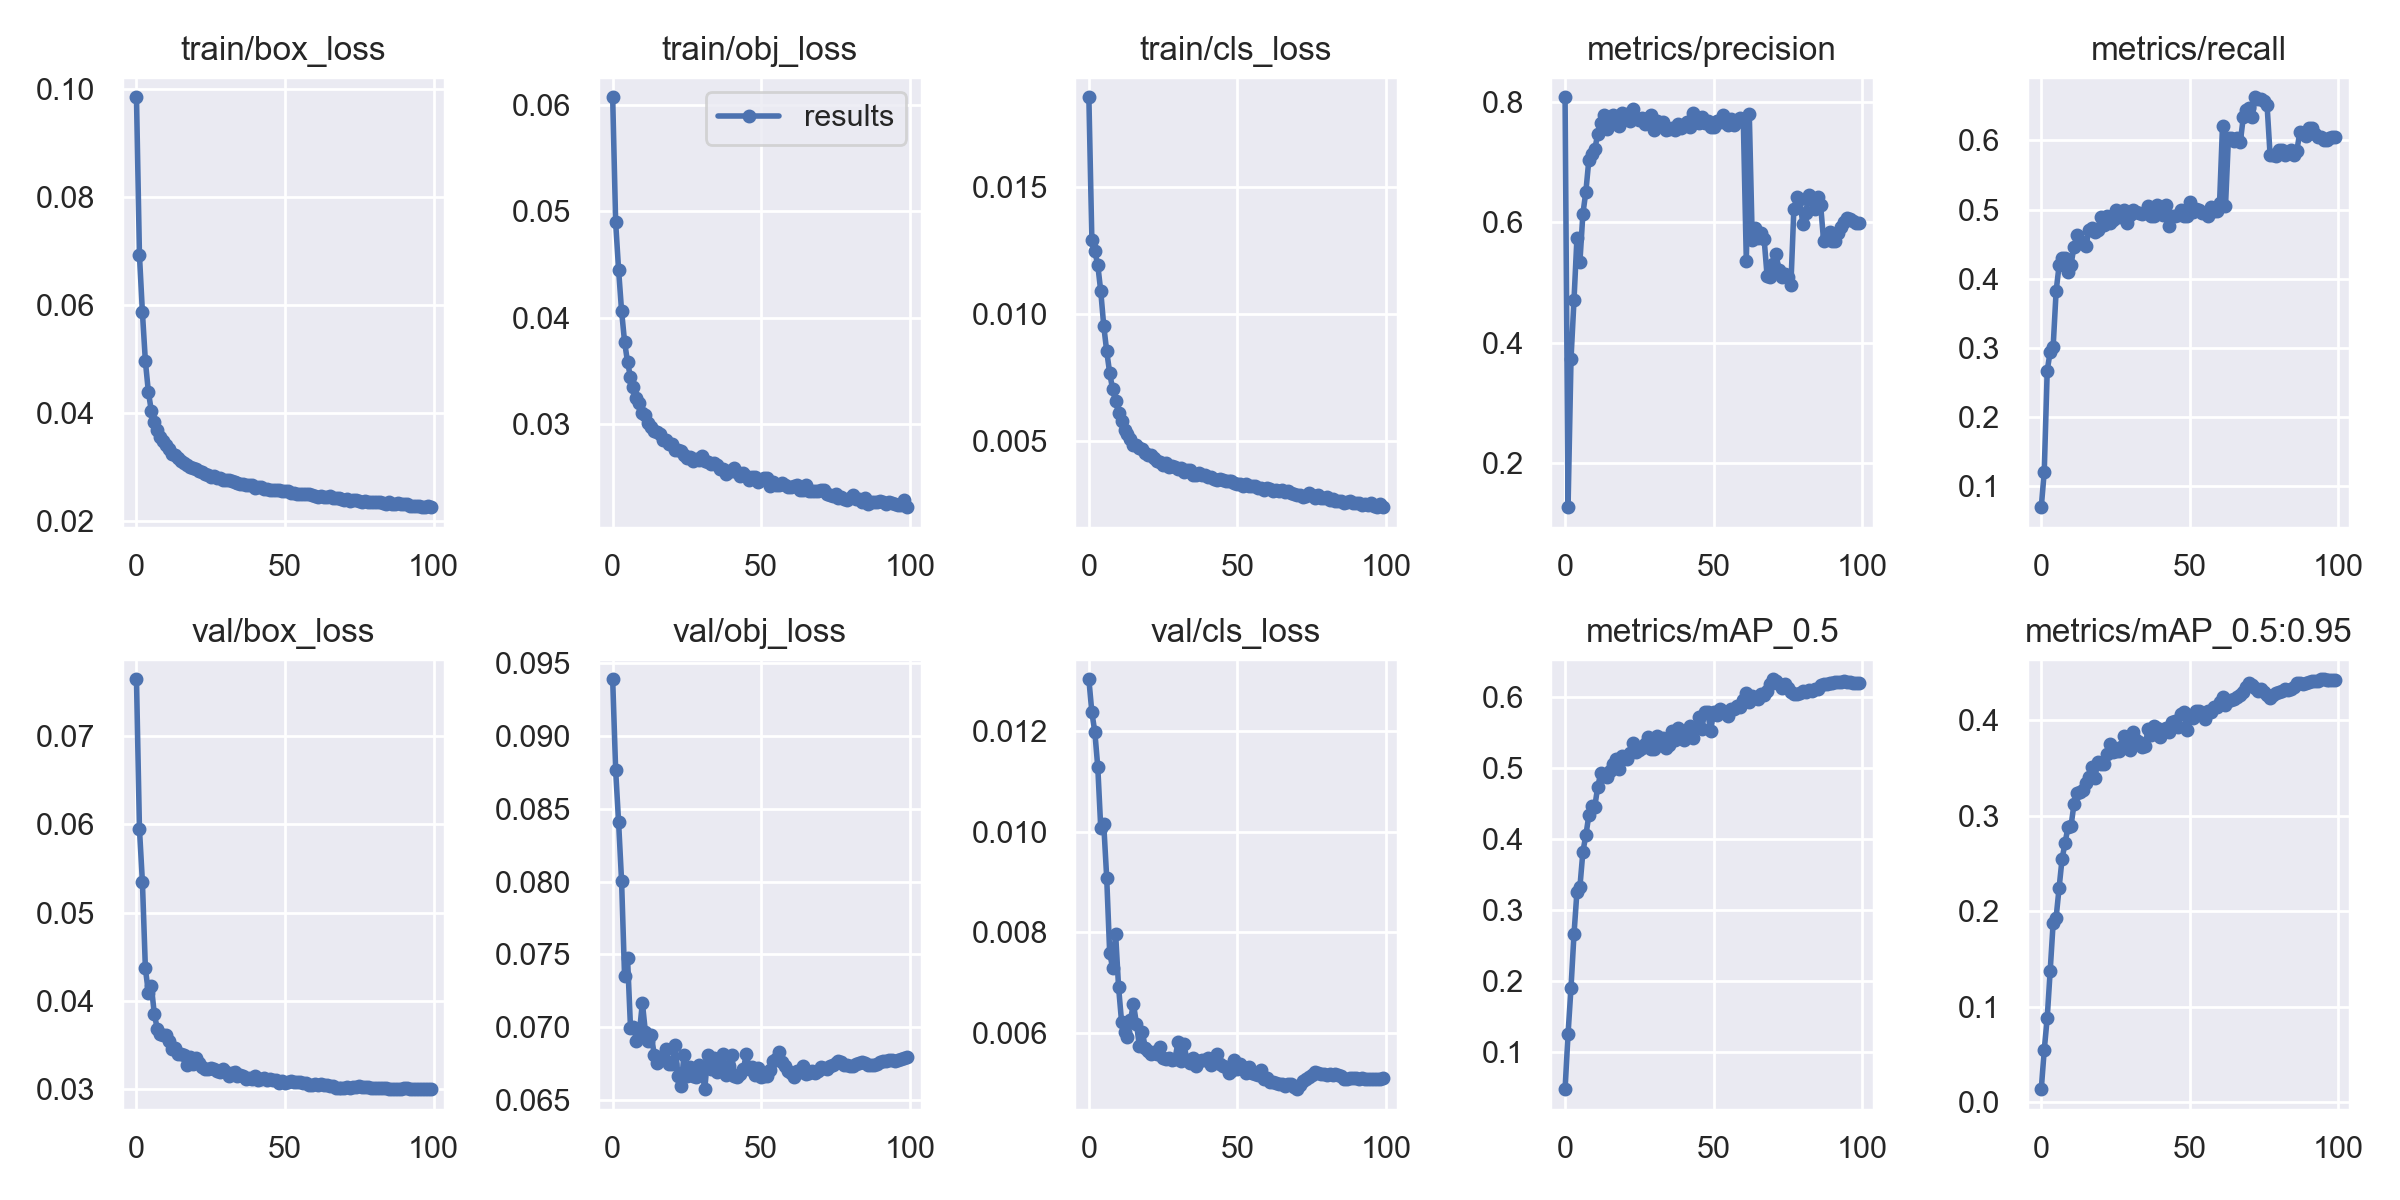

The table this chart was drawn from, first rows:
epoch, train/box_loss, train/obj_loss, train/cls_loss, metrics/precision, metrics/recall, metrics/mAP_0.5, metrics/mAP_0.5:0.95, val/box_loss, val/obj_loss, val/cls_loss, x/lr0, x/lr1, x/lr2
0, 0.09852, 0.06075, 0.01853, 0.8078, 0.06944, 0.0484, 0.01355, 0.07644, 0.09391, 0.01303, 0.07004, 0.003329, 0.003329
1, 0.06928, 0.04898, 0.01291, 0.1265, 0.1207, 0.1259, 0.05464, 0.05951, 0.08767, 0.01238, 0.03997, 0.006603, 0.006603
2, 0.05864, 0.04448, 0.01247, 0.3732, 0.2669, 0.1914, 0.08806, 0.05346, 0.08406, 0.01199, 0.009855, 0.009816, 0.009816
3, 0.04957, 0.04063, 0.01192, 0.4703, 0.2945, 0.2662, 0.1375, 0.04367, 0.08002, 0.01128, 0.00973, 0.00973, 0.00973
4, 0.04394, 0.03774, 0.01089, 0.5743, 0.3016, 0.3266, 0.1878, 0.04094, 0.07351, 0.01007, 0.00973, 0.00973, 0.00973
5, 0.04036, 0.03583, 0.009534, 0.5346, 0.3821, 0.3332, 0.1932, 0.04168, 0.07474, 0.01015, 0.00964, 0.00964, 0.00964
6, 0.03828, 0.0344, 0.008529, 0.6142, 0.4191, 0.3828, 0.2243, 0.03852, 0.06996, 0.009085, 0.00955, 0.00955, 0.00955
7, 0.03677, 0.0335, 0.007677, 0.6509, 0.4297, 0.4059, 0.2548, 0.03681, 0.07001, 0.007596, 0.00946, 0.00946, 0.00946
8, 0.0356, 0.03243, 0.007025, 0.7038, 0.4304, 0.434, 0.271, 0.03627, 0.06907, 0.007287, 0.00937, 0.00937, 0.00937
9, 0.03472, 0.03198, 0.006551, 0.7141, 0.4096, 0.4469, 0.2883, 0.03606, 0.06963, 0.007973, 0.00928, 0.00928, 0.00928
10, 0.034, 0.03104, 0.006101, 0.7216, 0.4196, 0.446, 0.2889, 0.03614, 0.07166, 0.006907, 0.00919, 0.00919, 0.00919
11, 0.03336, 0.03081, 0.005793, 0.7467, 0.4462, 0.4745, 0.3117, 0.03545, 0.06968, 0.006225, 0.0091, 0.0091, 0.0091
12, 0.03247, 0.0301, 0.005415, 0.7653, 0.4628, 0.493, 0.3232, 0.03451, 0.06901, 0.006024, 0.00901, 0.00901, 0.00901
13, 0.03215, 0.02972, 0.005255, 0.7792, 0.4516, 0.4887, 0.3251, 0.03465, 0.06946, 0.005921, 0.00892, 0.00892, 0.00892
14, 0.03164, 0.02935, 0.005065, 0.7553, 0.4527, 0.4874, 0.3264, 0.03399, 0.06806, 0.006256, 0.00883, 0.00883, 0.00883
15, 0.03117, 0.02919, 0.004833, 0.7706, 0.4466, 0.497, 0.3344, 0.03401, 0.06754, 0.006578, 0.00874, 0.00874, 0.00874
16, 0.03074, 0.02905, 0.004822, 0.7787, 0.47, 0.5064, 0.3402, 0.03388, 0.06792, 0.006187, 0.00865, 0.00865, 0.00865
17, 0.03035, 0.0285, 0.004729, 0.7756, 0.4737, 0.5135, 0.3509, 0.03274, 0.06778, 0.00574, 0.00856, 0.00856, 0.00856
18, 0.03002, 0.02848, 0.004677, 0.7599, 0.4673, 0.4989, 0.3391, 0.03358, 0.06851, 0.006011, 0.00847, 0.00847, 0.00847
19, 0.02986, 0.02811, 0.00451, 0.7816, 0.4712, 0.5171, 0.3561, 0.03281, 0.06745, 0.005704, 0.00838, 0.00838, 0.00838
20, 0.02953, 0.02807, 0.004432, 0.7781, 0.4895, 0.5144, 0.354, 0.03347, 0.06743, 0.005648, 0.00829, 0.00829, 0.00829
21, 0.02923, 0.0275, 0.004456, 0.7801, 0.477, 0.5137, 0.3539, 0.03295, 0.06876, 0.00558, 0.0082, 0.0082, 0.0082
22, 0.02897, 0.02753, 0.004305, 0.769, 0.4901, 0.5219, 0.3644, 0.03249, 0.06661, 0.005627, 0.00811, 0.00811, 0.00811
23, 0.02866, 0.02747, 0.004219, 0.7889, 0.481, 0.5361, 0.3751, 0.03227, 0.06593, 0.005583, 0.00802, 0.00802, 0.00802
24, 0.02857, 0.02707, 0.004157, 0.774, 0.4842, 0.5237, 0.3669, 0.03225, 0.06805, 0.005716, 0.00793, 0.00793, 0.00793
25, 0.02819, 0.02681, 0.004058, 0.7705, 0.4989, 0.5258, 0.368, 0.03241, 0.06663, 0.005498, 0.00784, 0.00784, 0.00784
26, 0.02822, 0.02687, 0.004124, 0.7727, 0.4891, 0.5284, 0.3679, 0.03223, 0.06724, 0.005482, 0.00775, 0.00775, 0.00775
27, 0.02794, 0.02646, 0.003963, 0.7633, 0.4914, 0.5338, 0.3717, 0.03207, 0.0666, 0.005501, 0.00766, 0.00766, 0.00766
28, 0.0279, 0.02669, 0.004006, 0.774, 0.4994, 0.5441, 0.3832, 0.03189, 0.06658, 0.005468, 0.00757, 0.00757, 0.00757
29, 0.02762, 0.02656, 0.003947, 0.7788, 0.4813, 0.5268, 0.3713, 0.03229, 0.06742, 0.005488, 0.00748, 0.00748, 0.00748
30, 0.02764, 0.02698, 0.0039, 0.7543, 0.4921, 0.5266, 0.3687, 0.03194, 0.0671, 0.005818, 0.00739, 0.00739, 0.00739
31, 0.02752, 0.02647, 0.003917, 0.7684, 0.4992, 0.5458, 0.3879, 0.03151, 0.06573, 0.005448, 0.0073, 0.0073, 0.0073
32, 0.0273, 0.02646, 0.003778, 0.7605, 0.4963, 0.5329, 0.3789, 0.03178, 0.06809, 0.005782, 0.00721, 0.00721, 0.00721
33, 0.02715, 0.02618, 0.003841, 0.7673, 0.4952, 0.5423, 0.3774, 0.03198, 0.0671, 0.005454, 0.00712, 0.00712, 0.00712
34, 0.02705, 0.02629, 0.003863, 0.7533, 0.4939, 0.5282, 0.372, 0.03143, 0.06788, 0.005402, 0.00703, 0.00703, 0.00703
35, 0.02688, 0.02609, 0.003648, 0.755, 0.4972, 0.5332, 0.3734, 0.03158, 0.06687, 0.005496, 0.00694, 0.00694, 0.00694
36, 0.02688, 0.02573, 0.003651, 0.7561, 0.5058, 0.5533, 0.391, 0.03144, 0.06753, 0.005335, 0.00685, 0.00685, 0.00685
37, 0.02665, 0.02572, 0.003716, 0.7534, 0.4902, 0.5406, 0.3847, 0.03116, 0.06813, 0.005446, 0.00676, 0.00676, 0.00676
38, 0.02656, 0.02527, 0.003643, 0.7642, 0.4909, 0.557, 0.3936, 0.0313, 0.06671, 0.00546, 0.00667, 0.00667, 0.00667
39, 0.02657, 0.02555, 0.003648, 0.7565, 0.5059, 0.5504, 0.392, 0.03114, 0.0673, 0.005467, 0.00658, 0.00658, 0.00658
40, 0.02617, 0.02559, 0.003555, 0.7597, 0.4959, 0.5399, 0.3822, 0.03142, 0.06808, 0.005496, 0.00649, 0.00649, 0.00649
41, 0.02636, 0.02588, 0.003587, 0.7671, 0.4922, 0.5479, 0.3895, 0.03104, 0.06664, 0.00536, 0.0064, 0.0064, 0.0064
42, 0.02618, 0.02549, 0.003477, 0.7578, 0.5061, 0.56, 0.3922, 0.03117, 0.06657, 0.005457, 0.00631, 0.00631, 0.00631
43, 0.0259, 0.02506, 0.003443, 0.7822, 0.4759, 0.5431, 0.3871, 0.03119, 0.0668, 0.005584, 0.00622, 0.00622, 0.00622
44, 0.02597, 0.02535, 0.003474, 0.7671, 0.4902, 0.5579, 0.398, 0.031, 0.06713, 0.005376, 0.00613, 0.00613, 0.00613
45, 0.02579, 0.02509, 0.003469, 0.7648, 0.491, 0.5721, 0.3994, 0.03113, 0.06813, 0.005339, 0.00604, 0.00604, 0.00604
46, 0.02567, 0.02468, 0.003423, 0.7757, 0.4917, 0.5559, 0.393, 0.03107, 0.06713, 0.005328, 0.00595, 0.00595, 0.00595
47, 0.02576, 0.02505, 0.003417, 0.7647, 0.4994, 0.5791, 0.4067, 0.03098, 0.06725, 0.005208, 0.00586, 0.00586, 0.00586
48, 0.02562, 0.02497, 0.00341, 0.7685, 0.4911, 0.5792, 0.4084, 0.03066, 0.06668, 0.005252, 0.00577, 0.00577, 0.00577
49, 0.02561, 0.02456, 0.003344, 0.7578, 0.4911, 0.5532, 0.3898, 0.03092, 0.0672, 0.005461, 0.00568, 0.00568, 0.00568
50, 0.0255, 0.02474, 0.00331, 0.7578, 0.5105, 0.5795, 0.4033, 0.03063, 0.06653, 0.00529, 0.00559, 0.00559, 0.00559
51, 0.0255, 0.0249, 0.003278, 0.7685, 0.4962, 0.5753, 0.4027, 0.03078, 0.06666, 0.00539, 0.0055, 0.0055, 0.0055
52, 0.02519, 0.02487, 0.00323, 0.7672, 0.5007, 0.5838, 0.4091, 0.03093, 0.06666, 0.005324, 0.00541, 0.00541, 0.00541
53, 0.02515, 0.02415, 0.003276, 0.7776, 0.4997, 0.5812, 0.4094, 0.0308, 0.06705, 0.005207, 0.00532, 0.00532, 0.00532
54, 0.02502, 0.0245, 0.003208, 0.7646, 0.4944, 0.5787, 0.4059, 0.03077, 0.06764, 0.005328, 0.00523, 0.00523, 0.00523
55, 0.02499, 0.02423, 0.003204, 0.7619, 0.4952, 0.5739, 0.4008, 0.03082, 0.06778, 0.005212, 0.00514, 0.00514, 0.00514
56, 0.02494, 0.02427, 0.003217, 0.7718, 0.4912, 0.5839, 0.4094, 0.0307, 0.06825, 0.005189, 0.00505, 0.00505, 0.00505
57, 0.02495, 0.02447, 0.003146, 0.7624, 0.5044, 0.5831, 0.4087, 0.03067, 0.06757, 0.005166, 0.00496, 0.00496, 0.00496
58, 0.02496, 0.02422, 0.003144, 0.7702, 0.4984, 0.5881, 0.4141, 0.03048, 0.06733, 0.00526, 0.00487, 0.00487, 0.00487
59, 0.0247, 0.02402, 0.003063, 0.7738, 0.4983, 0.5871, 0.4142, 0.03042, 0.06694, 0.005078, 0.00478, 0.00478, 0.00478
... 40 more rows
